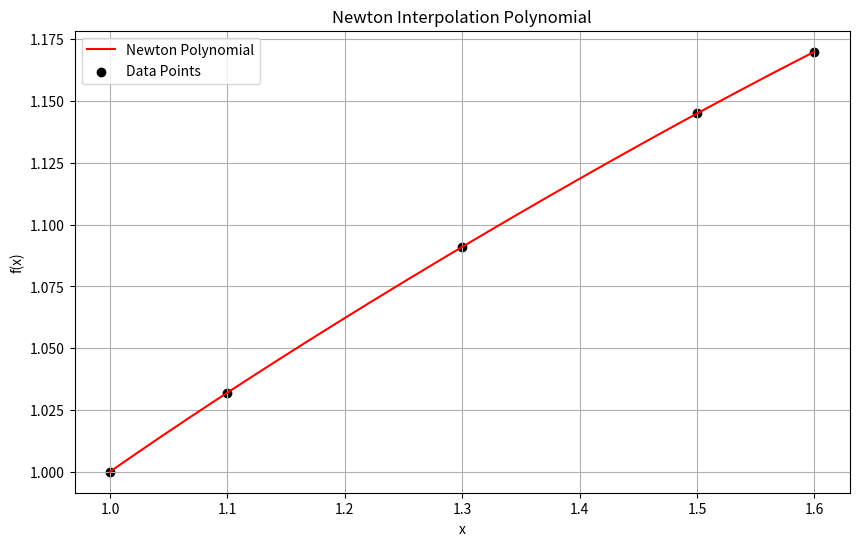
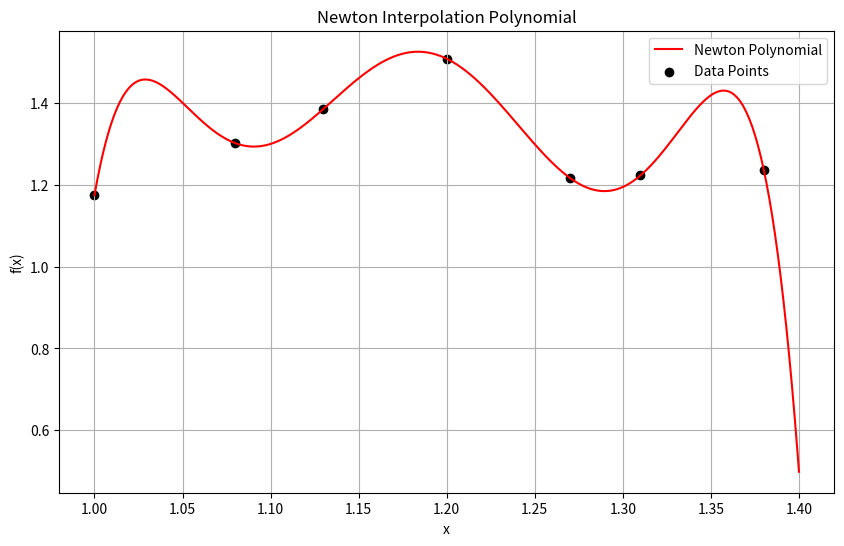

Write Python code to recreate these figures, in order.
import numpy as np
import matplotlib.pyplot as plt

def divided_differences(x, y):
    """
    Compute the divided difference table.
    
    Parameters:
        x (list): Interpolation nodes.
        y (list): Function values at nodes.
        
    Returns:
        np.ndarray: Divided differences table.
    """
    n = len(x)
    table = np.zeros((n, n))
    table[:, 0] = y

    for j in range(1, n):
        for i in range(n - j):
            table[i, j] = (table[i + 1, j - 1] - table[i, j - 1]) / (x[i + j] - x[i])

    return table


def newton_polynomial(x, y, x_eval):
    """
    Compute the Newton interpolation polynomial at given points.
    
    Parameters:
        x (list): Interpolation nodes.
        y (list): Function values at nodes.
        x_eval (array): Points where the polynomial is evaluated.
        
    Returns:
        array: Evaluated polynomial values.
    """
    table = divided_differences(x, y)
    n = len(x)
    coeffs = table[0, :]  # Extract coefficients from the first row

    def newton_term(k, x_val):
        term = 1
        for i in range(k):
            term *= (x_val - x[i])
        return term

    # Compute polynomial values
    p_values = []
    for x_val in x_eval:
        p_val = coeffs[0]
        for k in range(1, n):
            p_val += coeffs[k] * newton_term(k, x_val)
        p_values.append(p_val)

    return np.array(p_values)


def visualize_newton(x, y, x_eval, y_func=None):
    """
    Visualize the Newton interpolation polynomial.
    
    Parameters:
        x (list): Interpolation nodes.
        y (list): Function values at nodes.
        x_eval (array): Points where the polynomial is evaluated.
        y_func (callable, optional): Original function for comparison.
    """
    y_poly = newton_polynomial(x, y, x_eval)

    plt.figure(figsize=(10, 6))

    # Plot original function if available
    if y_func:
        y_original = y_func(x_eval)
        plt.plot(x_eval, y_original, label="Original Function", color="blue", linestyle="--")

    # Plot Newton polynomial
    plt.plot(x_eval, y_poly, label="Newton Polynomial", color="red")

    # Plot interpolation points
    plt.scatter(x, y, color="black", label="Data Points")

    plt.title("Newton Interpolation Polynomial")
    plt.xlabel("x")
    plt.ylabel("f(x)")
    plt.legend()
    plt.grid()
    plt.show()


# Example Usage
if __name__ == "__main__":
    # Example 1 from the problem
    x = [1.0, 1.1, 1.3, 1.5, 1.6]  # Nodes
    y = [1.0, 1.032, 1.091, 1.145, 1.17]  # Function values (f(x))
    x_eval = np.linspace(1.0, 1.6, 500)  # Points to evaluate the polynomial
    visualize_newton(x, y, x_eval)

    # Example 2 from the problem
    x = [1.00, 1.08, 1.13, 1.20, 1.27, 1.31, 1.38]
    y = [1.17520, 1.30254, 1.38631, 1.50916, 1.21730, 1.22361, 1.23740]
    x_eval = np.linspace(1.0, 1.4, 500)
    visualize_newton(x, y, x_eval)
